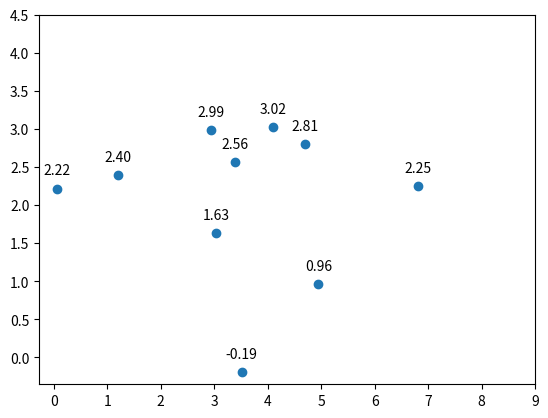

Generate this figure with matplotlib:

import matplotlib.pyplot as plt
import numpy as np

plt.clf()

# using some dummy data for this example
xs = np.random.normal(loc=4, scale=2.0, size=10)
ys = np.random.normal(loc=2.0, scale=0.8, size=10)

# plot the chart
plt.scatter(xs,ys)

# zip joins x and y coordinates in pairs
for x,y in zip(xs,ys):

    label = "{:.2f}".format(y)

    # this method is called for each point
    plt.annotate(label,# this is the text
                 (x,y), # this is the point to label
                 textcoords="offset points", # how to position the text
                 xytext=(0,10), # distance from text to points (x,y)
                 ha='center') # horizontal alignment can be left, right or center

plt.xticks(np.arange(0,10,1))
plt.yticks(np.arange(0,5,0.5))

plt.show()